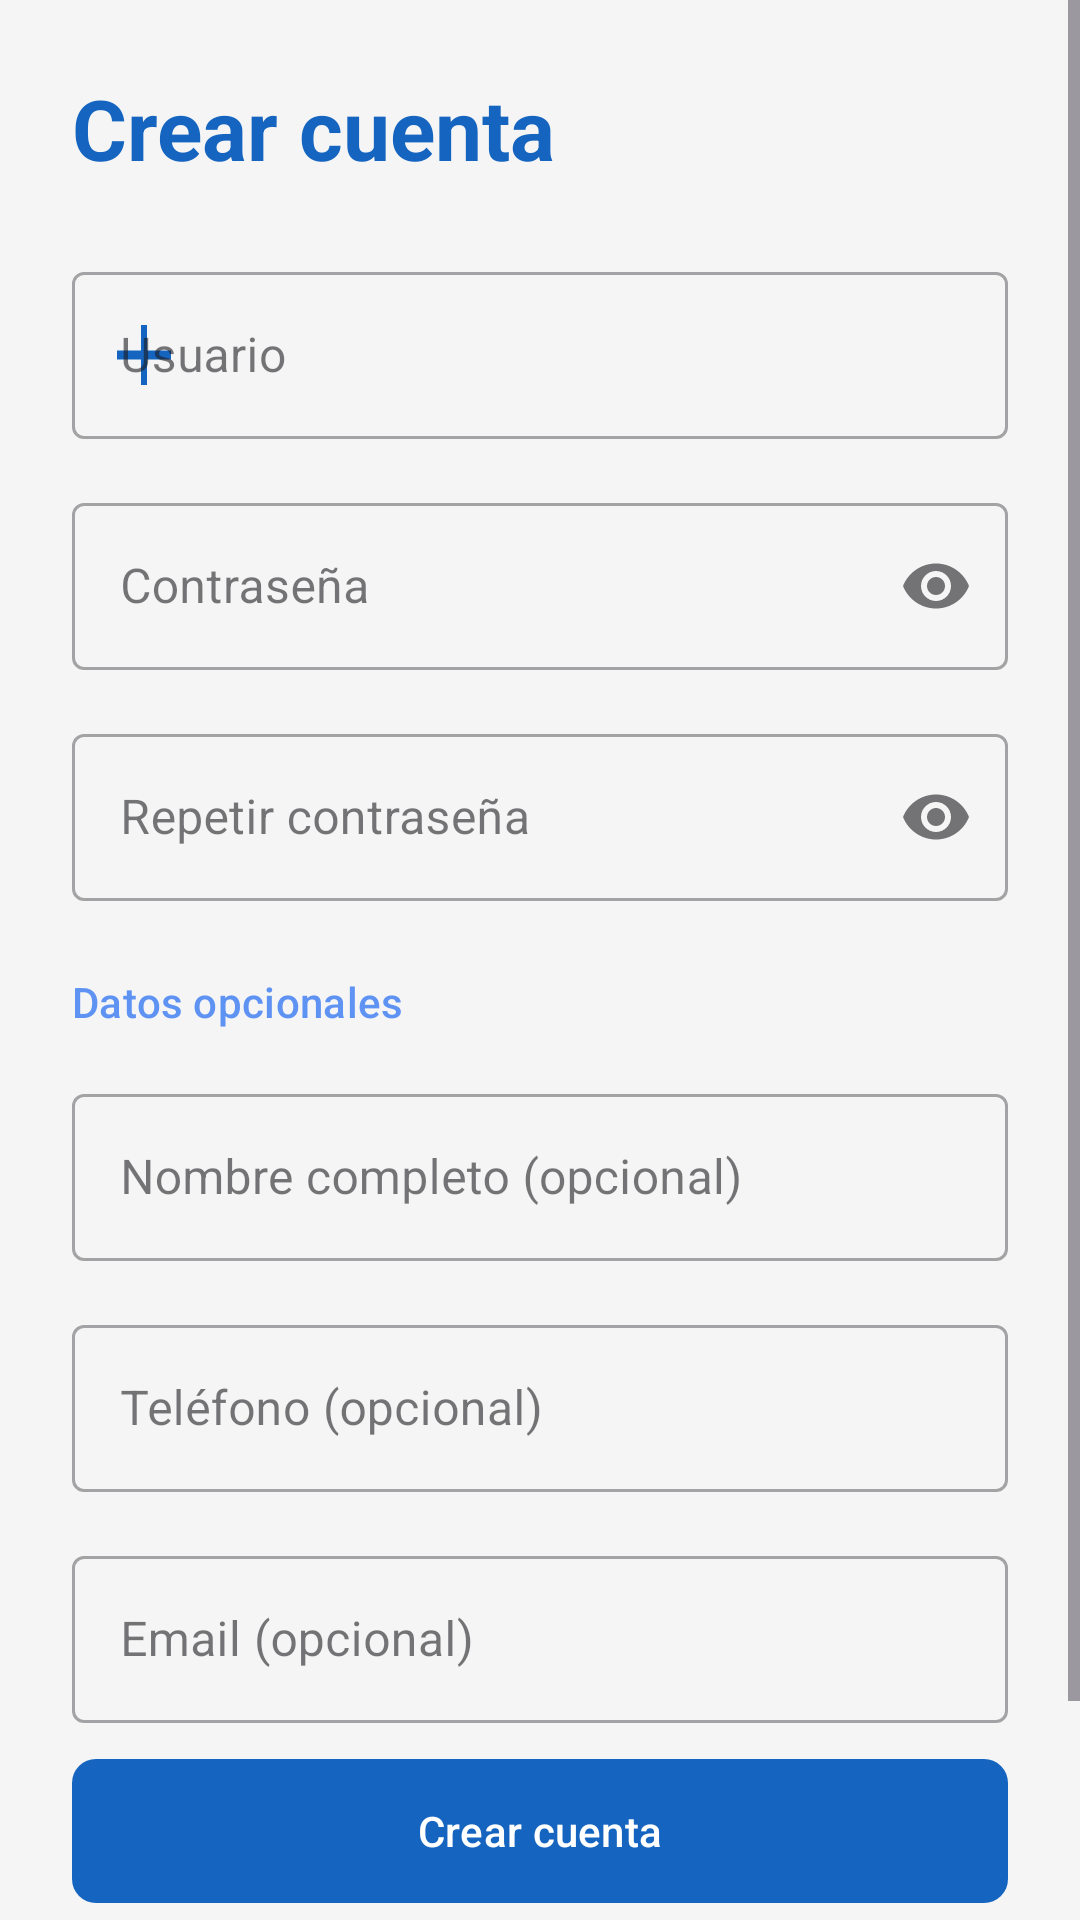

Here is an Android app screen rendered from its layout file. Give the layout XML and the strings, colors and styles it references.
<!-- AndroidManifest.xml: application theme Theme.Comuvicdam_tf_202526Dvargas -->
<!-- res/layout/activity_register.xml -->
<?xml version="1.0" encoding="utf-8"?>
<androidx.constraintlayout.widget.ConstraintLayout 
    xmlns:android="http://schemas.android.com/apk/res/android"
    xmlns:app="http://schemas.android.com/apk/res-auto"
    android:id="@+id/register_root"
    android:layout_width="match_parent"
    android:layout_height="match_parent"
    android:background="?attr/colorSurface">

    <ScrollView
        android:layout_width="match_parent"
        android:layout_height="match_parent"
        android:fillViewport="true">

        <LinearLayout
            android:layout_width="match_parent"
            android:layout_height="wrap_content"
            android:orientation="vertical"
            android:padding="24dp">

            <TextView
                android:id="@+id/textRegisterTitle"
                android:layout_width="match_parent"
                android:layout_height="wrap_content"
                android:text="@string/register_title"
                android:textAppearance="?attr/textAppearanceHeadlineMedium"
                android:textStyle="bold"
                android:textColor="?attr/colorPrimary"
                android:layout_marginBottom="24dp" />

            
            <com.google.android.material.textfield.TextInputLayout
                style="@style/Widget.MaterialComponents.TextInputLayout.OutlinedBox"
                android:layout_width="match_parent"
                android:layout_height="wrap_content"
                android:layout_marginBottom="16dp"
                android:hint="@string/register_hint_username"
                app:startIconDrawable="@drawable/baseline_add_24"
                app:startIconTint="?attr/colorPrimary">

                <com.google.android.material.textfield.TextInputEditText
                    android:id="@+id/editTextNewUsername"
                    android:layout_width="match_parent"
                    android:layout_height="wrap_content"
                    android:inputType="textPersonName" />
            </com.google.android.material.textfield.TextInputLayout>

            
            <com.google.android.material.textfield.TextInputLayout
                style="@style/Widget.MaterialComponents.TextInputLayout.OutlinedBox"
                android:layout_width="match_parent"
                android:layout_height="wrap_content"
                android:layout_marginBottom="16dp"
                android:hint="@string/register_hint_password"
                app:endIconMode="password_toggle">

                <com.google.android.material.textfield.TextInputEditText
                    android:id="@+id/editTextNewPassword"
                    android:layout_width="match_parent"
                    android:layout_height="wrap_content"
                    android:inputType="textPassword" />
            </com.google.android.material.textfield.TextInputLayout>

            
            <com.google.android.material.textfield.TextInputLayout
                style="@style/Widget.MaterialComponents.TextInputLayout.OutlinedBox"
                android:layout_width="match_parent"
                android:layout_height="wrap_content"
                android:layout_marginBottom="16dp"
                android:hint="@string/register_hint_repeat_password"
                app:endIconMode="password_toggle">

                <com.google.android.material.textfield.TextInputEditText
                    android:id="@+id/editTextRepeatPassword"
                    android:layout_width="match_parent"
                    android:layout_height="wrap_content"
                    android:inputType="textPassword" />
            </com.google.android.material.textfield.TextInputLayout>

            
            <TextView
                android:layout_width="match_parent"
                android:layout_height="wrap_content"
                android:text="Datos opcionales"
                android:textAppearance="?attr/textAppearanceTitleSmall"
                android:textColor="?attr/colorPrimaryVariant"
                android:layout_marginTop="8dp"
                android:layout_marginBottom="16dp"/>

            
            <com.google.android.material.textfield.TextInputLayout
                style="@style/Widget.MaterialComponents.TextInputLayout.OutlinedBox"
                android:layout_width="match_parent"
                android:layout_height="wrap_content"
                android:layout_marginBottom="16dp"
                android:hint="@string/register_hint_name_optional">

                <com.google.android.material.textfield.TextInputEditText
                    android:id="@+id/editTextNombre"
                    android:layout_width="match_parent"
                    android:layout_height="wrap_content"
                    android:inputType="textPersonName" />
            </com.google.android.material.textfield.TextInputLayout>

            
            <com.google.android.material.textfield.TextInputLayout
                style="@style/Widget.MaterialComponents.TextInputLayout.OutlinedBox"
                android:layout_width="match_parent"
                android:layout_height="wrap_content"
                android:layout_marginBottom="16dp"
                android:hint="@string/register_hint_phone_optional">

                <com.google.android.material.textfield.TextInputEditText
                    android:id="@+id/editTextTelefono"
                    android:layout_width="match_parent"
                    android:layout_height="wrap_content"
                    android:inputType="phone" />
            </com.google.android.material.textfield.TextInputLayout>

            
            <com.google.android.material.textfield.TextInputLayout
                style="@style/Widget.MaterialComponents.TextInputLayout.OutlinedBox"
                android:layout_width="match_parent"
                android:layout_height="wrap_content"
                android:layout_marginBottom="8dp"
                android:hint="@string/register_hint_email_optional">

                <com.google.android.material.textfield.TextInputEditText
                    android:id="@+id/editTextEmail"
                    android:layout_width="match_parent"
                    android:layout_height="wrap_content"
                    android:inputType="textEmailAddress" />
            </com.google.android.material.textfield.TextInputLayout>

            
            <TextView
                android:id="@+id/textRegisterError"
                android:layout_width="match_parent"
                android:layout_height="wrap_content"
                android:textColor="?attr/colorError"
                android:layout_marginBottom="16dp"
                android:visibility="gone"
                tools:text="Error creating account"
                tools:visibility="visible"
                xmlns:tools="http://schemas.android.com/tools"/>

            
            <com.google.android.material.button.MaterialButton
                android:id="@+id/buttonCrearCuenta"
                android:layout_width="match_parent"
                android:layout_height="56dp"
                android:text="@string/register_button_create"
                app:cornerRadius="8dp"
                android:layout_marginBottom="12dp"/>

            <com.google.android.material.button.MaterialButton
                android:id="@+id/buttonCancelar"
                style="@style/Widget.MaterialComponents.Button.TextButton"
                android:layout_width="match_parent"
                android:layout_height="wrap_content"
                android:text="@string/register_button_cancel"
                android:textColor="?attr/colorOnSurfaceVariant"/>

        </LinearLayout>
    </ScrollView>

</androidx.constraintlayout.widget.ConstraintLayout>
<!-- resources referenced by this layout -->
<resources>
  <!-- drawable baseline_add_24 (drawable) -->
  <vector xmlns:android="http://schemas.android.com/apk/res/android" android:height="24dp" android:tint="#E61010" android:viewportHeight="960" android:viewportWidth="960" android:width="24dp">
        
      <path android:fillColor="@android:color/white" android:pathData="M440,880L440,540L120,540L120,420L440,420L440,80L520,80L520,420L840,420L840,540L520,540L520,880L440,880Z"/>
      
  </vector>
  <string name="register_button_cancel">Cancelar</string>
  <string name="register_button_create">Crear cuenta</string>
  <string name="register_hint_email_optional">Email (opcional)</string>
  <string name="register_hint_name_optional">Nombre completo (opcional)</string>
  <string name="register_hint_password">Contraseña</string>
  <string name="register_hint_phone_optional">Teléfono (opcional)</string>
  <string name="register_hint_repeat_password">Repetir contraseña</string>
  <string name="register_hint_username">Usuario</string>
  <string name="register_title">Crear cuenta</string>
  <style name="Theme.Comuvicdam_tf_202526Dvargas" parent="Base.Theme.Comuvicdam_tf_202526Dvargas" />
  <style name="Base.Theme.Comuvicdam_tf_202526Dvargas" parent="Theme.Material3.DayNight.NoActionBar">
          
          <item name="colorPrimary">@color/primaryColor</item>
          <item name="colorPrimaryVariant">@color/primaryLight</item>
          <item name="colorSecondary">@color/secondaryColor</item>
          <item name="android:colorBackground">@color/surfaceColor</item>
          <item name="colorSurface">@color/surfaceColor</item>
      </style>
  <color name="primaryColor">#1565C0</color>
  <color name="primaryLight">#5E92F3</color>
  <color name="secondaryColor">#FFB300</color>
  <color name="surfaceColor">#F5F5F5</color> ```
</resources>
